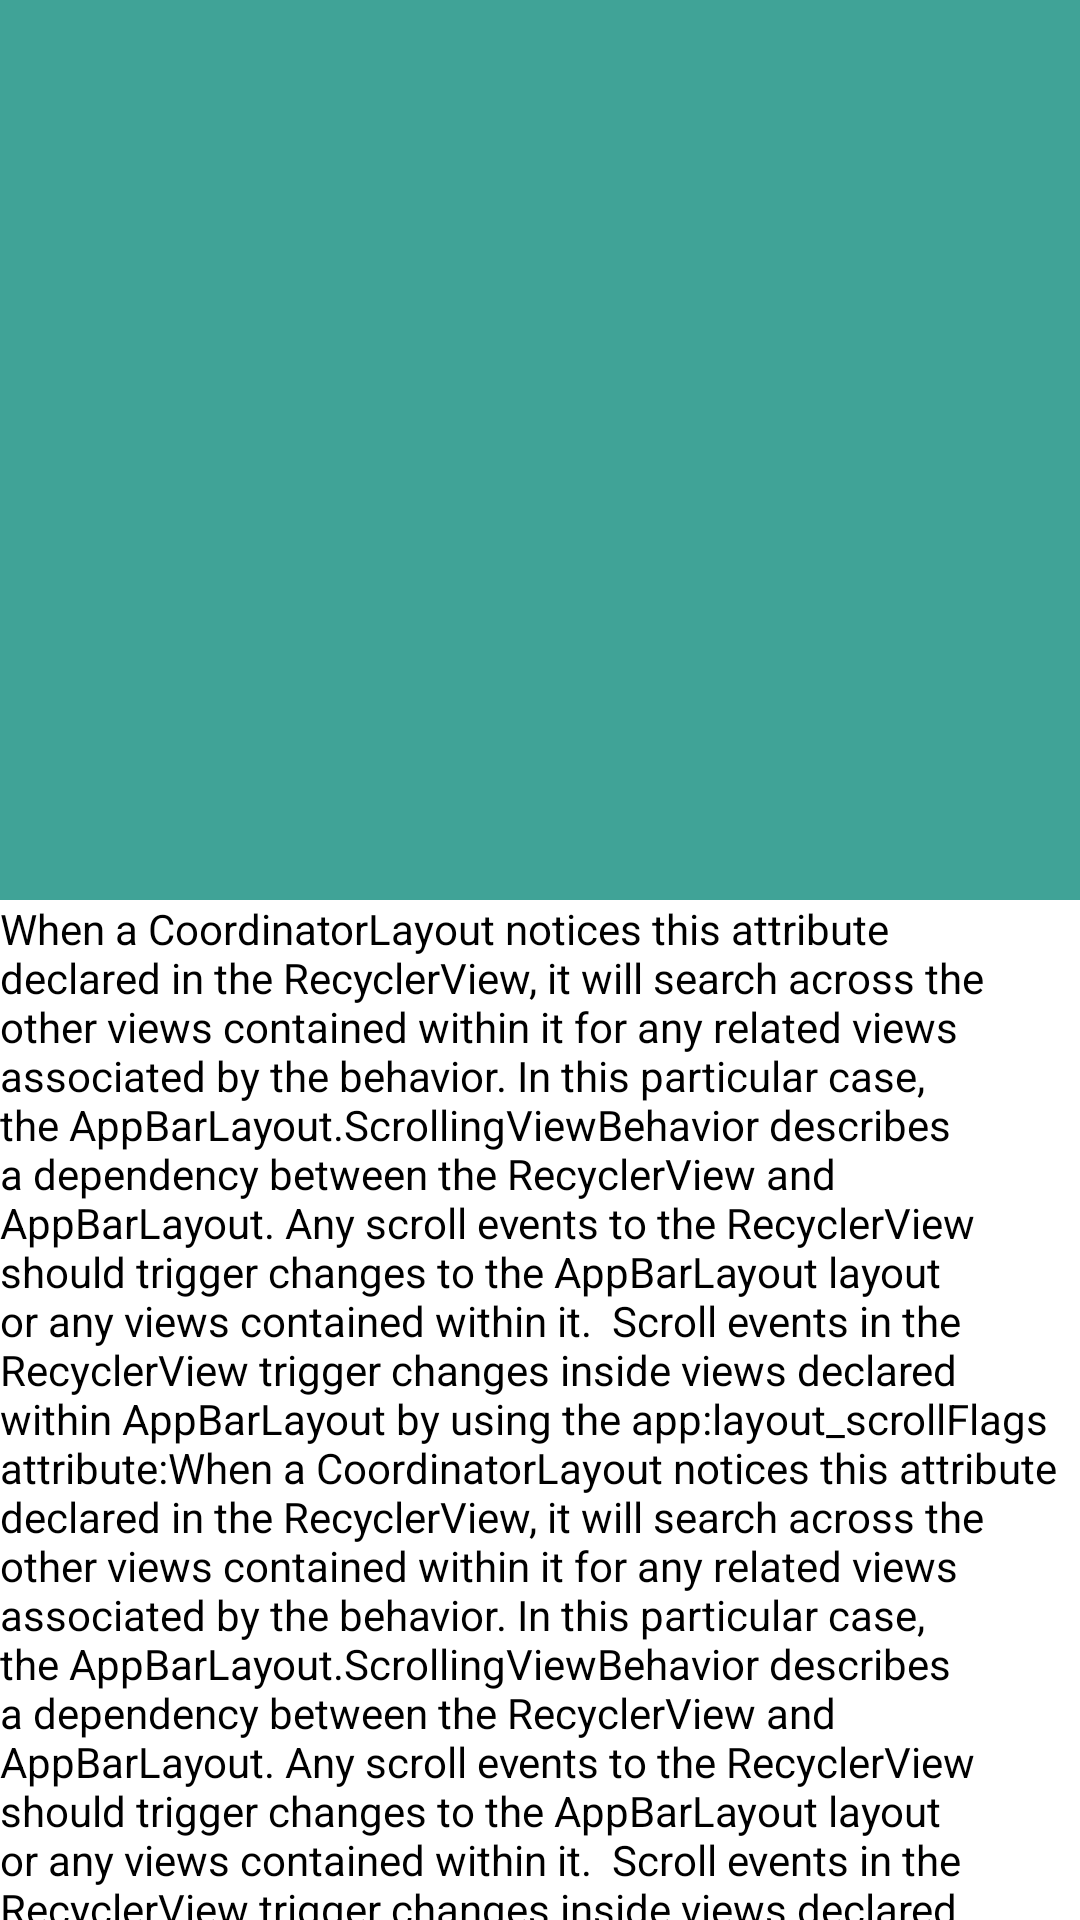

The Android layout XML behind this screen, and the referenced resources:
<!-- AndroidManifest.xml: activity theme AppTheme.Mytheme -->
<!-- res/layout/activity_home.xml -->
<android.support.v4.widget.DrawerLayout xmlns:android="http://schemas.android.com/apk/res/android"
    xmlns:app="http://schemas.android.com/apk/res-auto"
    xmlns:tools="http://schemas.android.com/tools"
    android:id="@+id/DlHome"
    android:layout_width="match_parent"
    android:layout_height="match_parent">-->

    


    <android.support.design.widget.CoordinatorLayout
        xmlns:android="http://schemas.android.com/apk/res/android"
        xmlns:app="http://schemas.android.com/apk/res-auto"
        android:id="@+id/coordinatorLayout"

        android:layout_height="match_parent"
        android:layout_width="match_parent">

        <android.support.design.widget.AppBarLayout
            android:id="@+id/appbar"
            android:layout_width="match_parent"
            android:layout_height="wrap_content"

            android:fitsSystemWindows="true">

            <android.support.design.widget.CollapsingToolbarLayout
                android:id="@+id/collapsing_toolbar"
                android:layout_width="match_parent"
                android:layout_height="match_parent"
                app:layout_scrollFlags="scroll|exitUntilCollapsed">

                <ImageView
                    android:id="@+id/images_container"
                    android:layout_width="match_parent"
                    android:layout_height="300dp"
                    android:background="@drawable/user_image"
                    app:layout_scrollFlags="scroll|enterAlways|enterAlwaysCollapsed">

                        </ImageView>
                <android.support.v7.widget.Toolbar
                    android:id="@+id/toolbar"
                    app:layout_collapseMode="pin"
                    android:layout_width="match_parent"
                    android:layout_height="?attr/actionBarSize"
                    app:popupTheme="@style/ThemeOverlay.AppCompat.Light"
                    app:layout_scrollFlags="scroll|enterAlways"/>


            </android.support.design.widget.CollapsingToolbarLayout>

        </android.support.design.widget.AppBarLayout>

        <android.support.v4.widget.NestedScrollView
            android:id="@+id/container"
            android:layout_width="match_parent"
            android:layout_height="match_parent"
            android:scrollbars="none"
            android:clipToPadding="true"
            android:background="#ffffff"
            app:layout_behavior="@string/appbar_scrolling_view_behavior">


            <TextView
                android:layout_width="match_parent"
                android:layout_height="match_parent"
                android:textColor="#000000"
                android:text="When a CoordinatorLayout notices this attribute declared in the RecyclerView, it will search across the other views contained within it for any related views associated by the behavior. In this particular case, the AppBarLayout.ScrollingViewBehavior describes a dependency between the RecyclerView and AppBarLayout. Any scroll events to the RecyclerView should trigger changes to the AppBarLayout layout or any views contained within it.

Scroll events in the RecyclerView trigger changes inside views declared within AppBarLayout by using the app:layout_scrollFlags attribute:When a CoordinatorLayout notices this attribute declared in the RecyclerView, it will search across the other views contained within it for any related views associated by the behavior. In this particular case, the AppBarLayout.ScrollingViewBehavior describes a dependency between the RecyclerView and AppBarLayout. Any scroll events to the RecyclerView should trigger changes to the AppBarLayout layout or any views contained within it.

Scroll events in the RecyclerView trigger changes inside views declared within AppBarLayout by using the app:layout_scrollFlags attribute:When a CoordinatorLayout notices this attribute declared in the RecyclerView, it will search across the other views contained within it for any related views associated by the behavior. In this particular case, the AppBarLayout.ScrollingViewBehavior describes a dependency between the RecyclerView and AppBarLayout. Any scroll events to the RecyclerView should trigger changes to the AppBarLayout layout or any views contained within it.

Scroll events in the RecyclerView trigger changes inside views declared within AppBarLayout by using the app:layout_scrollFlags attribute:When a CoordinatorLayout notices this attribute declared in the RecyclerView, it will search across the other views contained within it for any related views associated by the behavior. In this particular case, the AppBarLayout.ScrollingViewBehavior describes a dependency between the RecyclerView and AppBarLayout. Any scroll events to the RecyclerView should trigger changes to the AppBarLayout layout or any views contained within it.

Scroll events in the RecyclerView trigger changes inside views declared within AppBarLayout by using the app:layout_scrollFlags attribute:When a CoordinatorLayout notices this attribute declared in the RecyclerView, it will search across the other views contained within it for any related views associated by the behavior. In this particular case, the AppBarLayout.ScrollingViewBehavior describes a dependency between the RecyclerView and AppBarLayout. Any scroll events to the RecyclerView should trigger changes to the AppBarLayout layout or any views contained within it.

Scroll events in the RecyclerView trigger changes inside views declared within AppBarLayout by using the app:layout_scrollFlags attribute:When a CoordinatorLayout notices this attribute declared in the RecyclerView, it will search across the other views contained within it for any related views associated by the behavior. In this particular case, the AppBarLayout.ScrollingViewBehavior describes a dependency between the RecyclerView and AppBarLayout. Any scroll events to the RecyclerView should trigger changes to the AppBarLayout layout or any views contained within it.

Scroll events in the RecyclerView trigger changes inside views declared within AppBarLayout by using the app:layout_scrollFlags attribute:When a CoordinatorLayout notices this attribute declared in the RecyclerView, it will search across the other views contained within it for any related views associated by the behavior. In this particular case, the AppBarLayout.ScrollingViewBehavior describes a dependency between the RecyclerView and AppBarLayout. Any scroll events to the RecyclerView should trigger changes to the AppBarLayout layout or any views contained within it.

Scroll events in the RecyclerView trigger changes inside views declared within AppBarLayout by using the app:layout_scrollFlags attribute:"
                />



        </android.support.v4.widget.NestedScrollView>
    </android.support.design.widget.CoordinatorLayout>
</android.support.v4.widget.DrawerLayout>
<!-- res/layout/app_bar.xml (included above) -->
<?xml version="1.0" encoding="utf-8"?>
<android.support.v7.widget.Toolbar
    xmlns:android="http://schemas.android.com/apk/res/android"
    android:layout_width="match_parent"
    android:layout_height="48dp"
    android:background="@color/app_bar"
    android:fitsSystemWindows="true"
    android:textColor = "#fff">
    <RelativeLayout
        android:layout_width="match_parent"
        android:layout_height="48dp"
        android:layout_marginLeft="150dp">

        <ImageButton
        android:layout_width="wrap_content"
        android:layout_height="wrap_content"
        android:src="@drawable/action_bar_search"
        android:layout_toLeftOf="@+id/create_event"
        />

        <TextView
            android:id="@+id/create_event"
            android:layout_width="wrap_content"
            android:layout_height="match_parent"
            android:layout_alignParentEnd="true"
            android:layout_alignParentRight="true"
            android:text="CREATE EVENT"
            android:gravity="center"
            android:layout_marginRight="20dp"
            android:textColor="@color/white"
            />
    </RelativeLayout>

</android.support.v7.widget.Toolbar>
<!-- res/layout/fragment_home_navigation.xml (included above) -->
<RelativeLayout
    android:layout_width="match_parent"
    android:layout_height="match_parent"
    android:background="#fff"
    xmlns:android="http://schemas.android.com/apk/res/android"
    android:padding="16dp"
    >
    <ImageView
        android:layout_width="75dp"
        android:layout_height="75dp"
        android:id="@+id/IvProfilePicture"
        />
    <TextView
        android:layout_width="match_parent"
        android:layout_height="wrap_content"
        android:id="@+id/TvProfileName"
        android:layout_below="@+id/IvProfilePicture"
        android:textSize="14sp"
        android:text="Naman Parakh"
        android:layout_marginTop="5dp"
        />
    <ListView
        android:layout_width="match_parent"
        android:layout_height="wrap_content"
        android:id="@+id/LvNavigationList"
        android:layout_below="@+id/TvProfileName"
        android:layout_marginTop="10dp"
        >
    </ListView>

</RelativeLayout>
<!-- resources referenced by this layout -->
<resources>
  <color name="app_bar">#40a397</color>
  <!-- drawable action_bar_search: png bitmap (drawable-hdpi, 804 bytes) -->
  <style name="AppTheme.Mytheme" parent="Theme.AppCompat.Light.NoActionBar">
          <item name="colorPrimary">@color/app_bar</item>
          <item name="colorPrimaryDark">@color/statusbar</item>
      </style>
  <color name="statusbar">#0c201e</color>
  <!-- not gathered from this repository: default colours our renderer supplied (Android Studio template values) -->
  <color name="white">#FFFFFFFF</color>
</resources>
